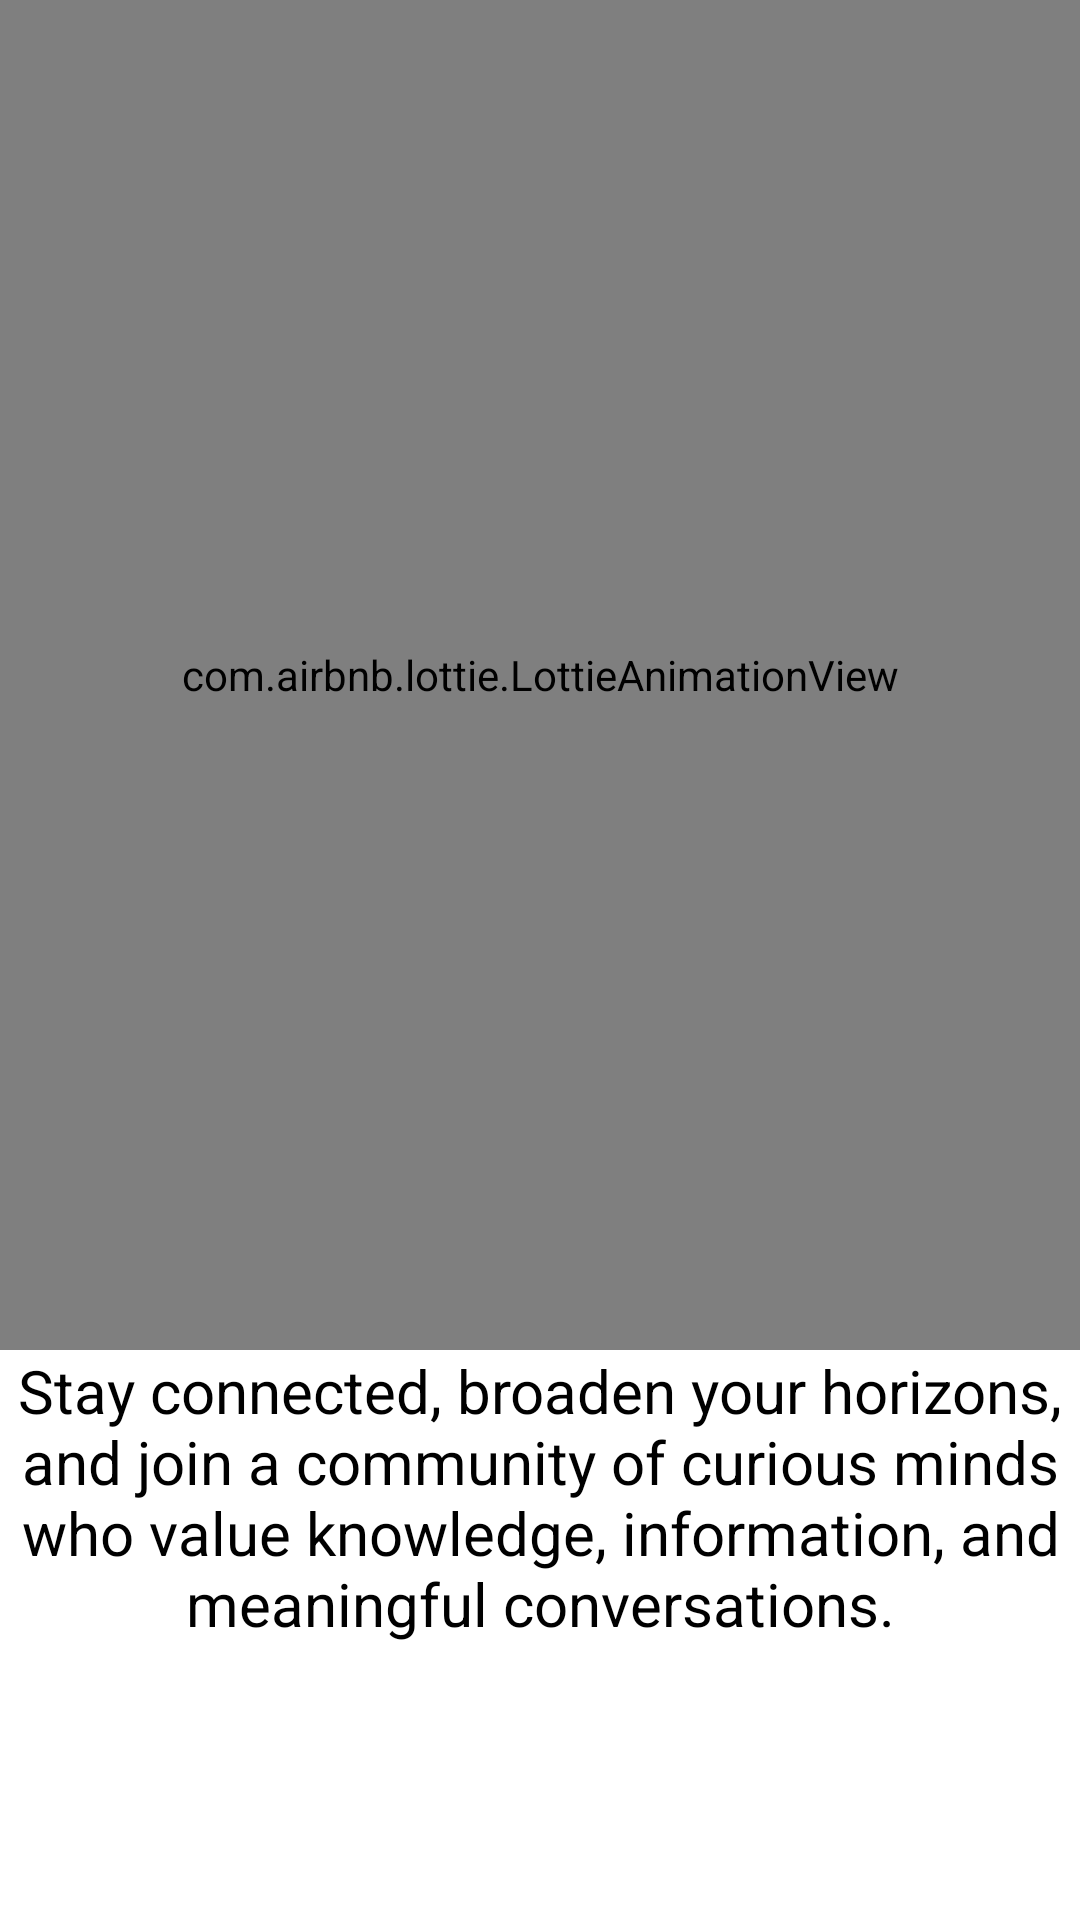

Produce the Android XML layout that renders to this screen, including the resource entries it uses.
<!-- AndroidManifest.xml: application theme Theme.SautiNews -->
<!-- res/layout/fragment_welcome2.xml -->
<?xml version="1.0" encoding="utf-8"?>
<FrameLayout xmlns:android="http://schemas.android.com/apk/res/android"
    xmlns:tools="http://schemas.android.com/tools"
    android:layout_width="match_parent"
    android:layout_height="match_parent"
    xmlns:app="http://schemas.android.com/apk/res-auto"
    tools:context=".WelcomeFragment2">

    
    <LinearLayout
        android:layout_width="match_parent"
        android:layout_height="wrap_content"
        android:orientation="vertical">
        <com.airbnb.lottie.LottieAnimationView
            android:id="@+id/animation_view2"
            android:layout_width="match_parent"
            android:layout_height="450dp"
            app:lottie_autoPlay="true"
            app:lottie_loop="true"
            app:lottie_rawRes="@raw/animation_people" />

        <TextView
            android:id="@+id/textView_welcome2"
            android:layout_width="match_parent"
            android:textAlignment="center"

            android:layout_height="wrap_content"

            android:textSize="20sp"
            android:text="@string/stay_connected" />

    </LinearLayout>

</FrameLayout>
<!-- resources referenced by this layout -->
<resources>
  <string name="stay_connected">Stay connected, broaden your horizons, and join a community of curious minds who value knowledge, information, and meaningful conversations.</string>
  <style name="Theme.SautiNews" parent="Theme.MaterialComponents.DayNight.NoActionBar">
          
          <item name="colorPrimary">@color/orange</item>
          <item name="colorPrimaryVariant">@color/orange</item>
          <item name="colorOnPrimary">@color/white</item>
          <item name="android:textColor">@color/black</item>
          
          <item name="colorSecondary">@color/orange</item>
          <item name="colorSecondaryVariant">@color/purple_200</item>
          <item name="colorOnSecondary">@color/white</item>
          
          <item name="android:statusBarColor">?attr/colorPrimaryVariant</item>
          
      </style>
  <color name="orange">#DA9024</color>
  <color name="white">#FFFFFFFF</color>
  <color name="black">#FF000000</color>
  <color name="purple_200">#FFBB86FC</color>
</resources>
